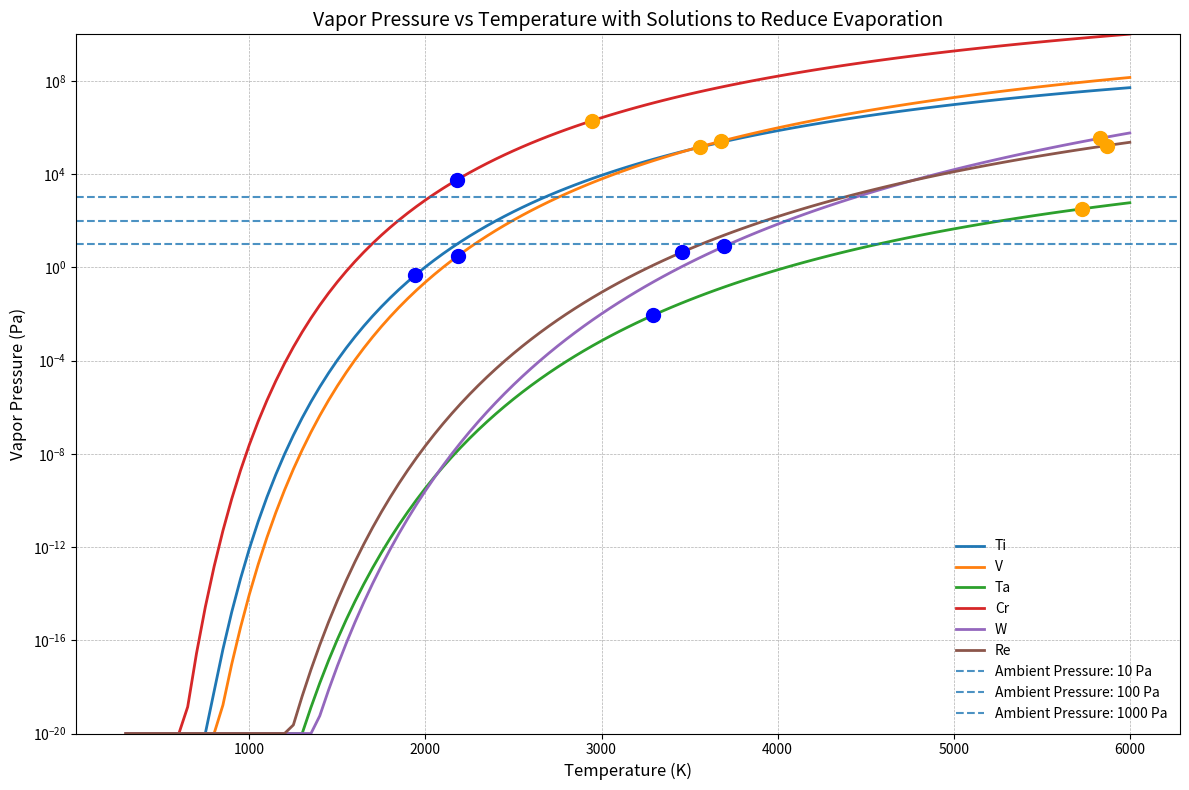

Write Python code to recreate this figure.
import matplotlib.pyplot as plt
import numpy as np

T_Kelvin_extended = np.arange(300, 6001, 50)  # Temperature range up to 6000 K

coefficients = {
    'Ti': [11.925, -24991, -1.3376, 0],
    'V': [9.744, -27132, -0.5501, 0],
    'Ta': [16.807, -41346, -3.2152, 0],
    'Cr': [6.8, -20733, 0.4391, 0],
    'W': [2.945, -44094, 1.3677, 0],
    'Re': [11.543, -40726, -1.1629, 0],
}

melting_boiling_points = {
    'Ti': {'melting': 1941, 'boiling': 3560},
    'V': {'melting': 2183, 'boiling': 3680},
    'Ta': {'melting': 3290, 'boiling': 5731},
    'Cr': {'melting': 2180, 'boiling': 2944},
    'W': {'melting': 3695, 'boiling': 5828},
    'Re': {'melting': 3459, 'boiling': 5869},
}

ambient_pressures = [10, 100, 1000]  # 10 Pa, 100 Pa, 1000 Pa

plt.figure(figsize=(12, 8))

for element, coeff in coefficients.items():
    # Extract coefficients
    A, B, C, D = coeff

    logP_atm = A + B / T_Kelvin_extended + C * np.log10(np.maximum(T_Kelvin_extended, 1)) + D * T_Kelvin_extended**3
    logP_atm[np.isinf(logP_atm) | np.isnan(logP_atm)] = -20  # Replace Inf or NaN values

    P_Pa = 10**logP_atm * 101325
    P_Pa[P_Pa < 1e-20] = 1e-20  # Cap negligible values

    plt.semilogy(T_Kelvin_extended, P_Pa, label=element, linewidth=2)
    
    melt_temp = melting_boiling_points[element]['melting']
    boil_temp = melting_boiling_points[element]['boiling']
    melt_pressure = 10**(A + B / melt_temp + C * np.log10(max(melt_temp, 1)) + D * melt_temp**3) * 101325
    boil_pressure = 10**(A + B / boil_temp + C * np.log10(max(boil_temp, 1)) + D * boil_temp**3) * 101325
    plt.scatter([melt_temp], [melt_pressure], color='blue', s=100, zorder=5, marker='o')
    plt.scatter([boil_temp], [boil_pressure], color='orange', s=100, zorder=5, marker='o')

for ambient_pressure in ambient_pressures:
    plt.axhline(ambient_pressure, linestyle='--', linewidth=1.5, 
                label=f'Ambient Pressure: {ambient_pressure} Pa', alpha=0.8)

plt.xlabel('Temperature (K)', fontsize=12)
plt.ylabel('Vapor Pressure (Pa)', fontsize=12)
plt.title('Vapor Pressure vs Temperature with Solutions to Reduce Evaporation', fontsize=14)
plt.ylim(1e-20, 1e10)
plt.legend(loc='best', fontsize=10, frameon=False)
plt.grid(which='both', linestyle='--', linewidth=0.5)
plt.tight_layout()
plt.show()
